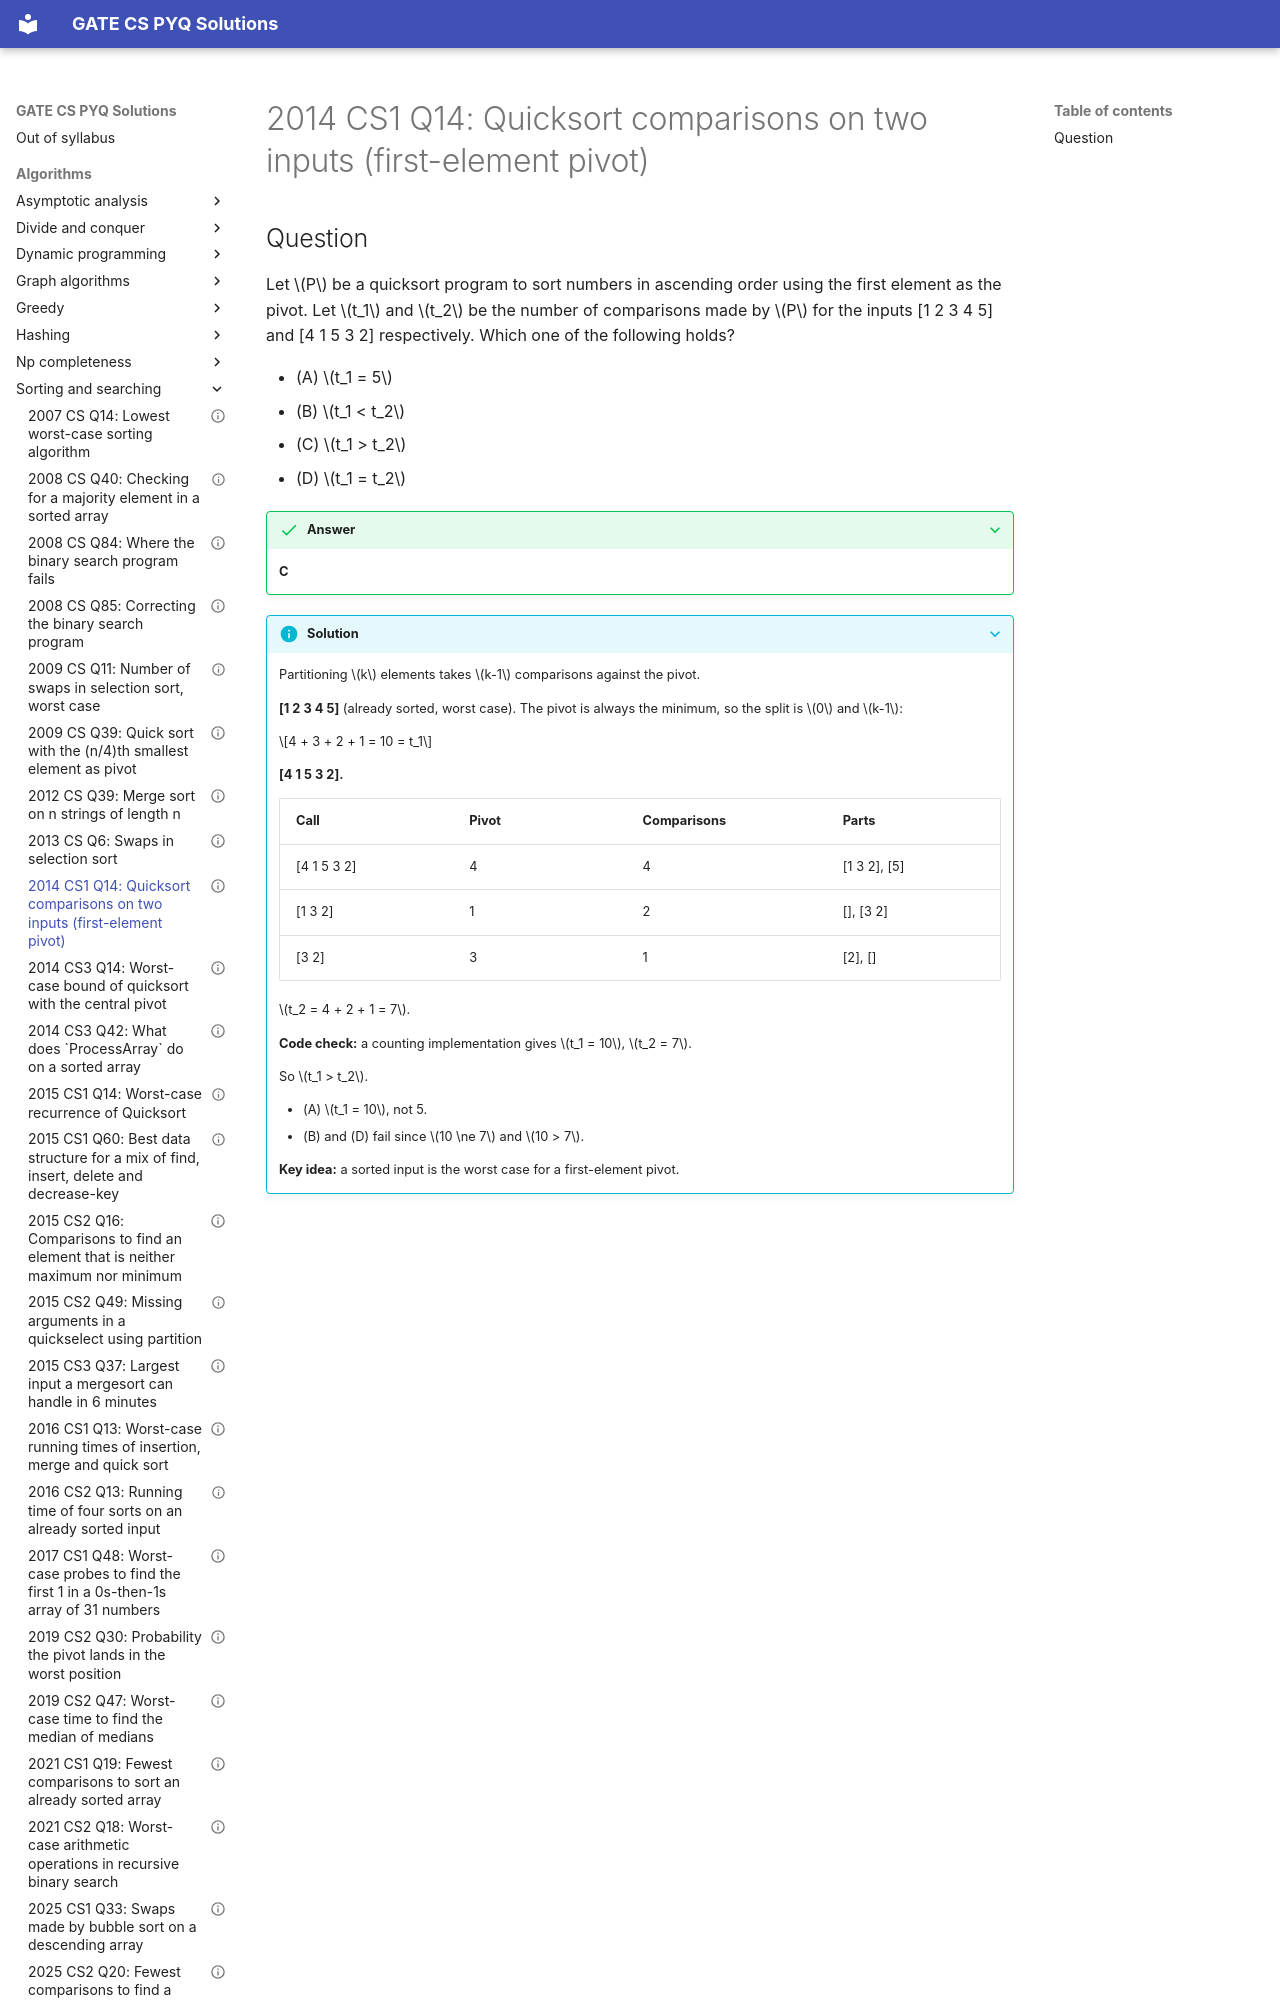

repository: saheenusman/GATE-PYQs · page: algorithms/sorting-and-searching/2014-set1-q14/index.html · generator: mkdocs

---
title: "2014 CS1 Q14: Quicksort comparisons on two inputs (first-element pivot)"
year: 2014
set: 1
paper: CS1
q_no: 14
subject: algorithms
topic: sorting-and-searching
also: []
marks: 1
type: MCQ
official_answer: "C"
status: verified
---

# 2014 CS1 Q14: Quicksort comparisons on two inputs (first-element pivot)
